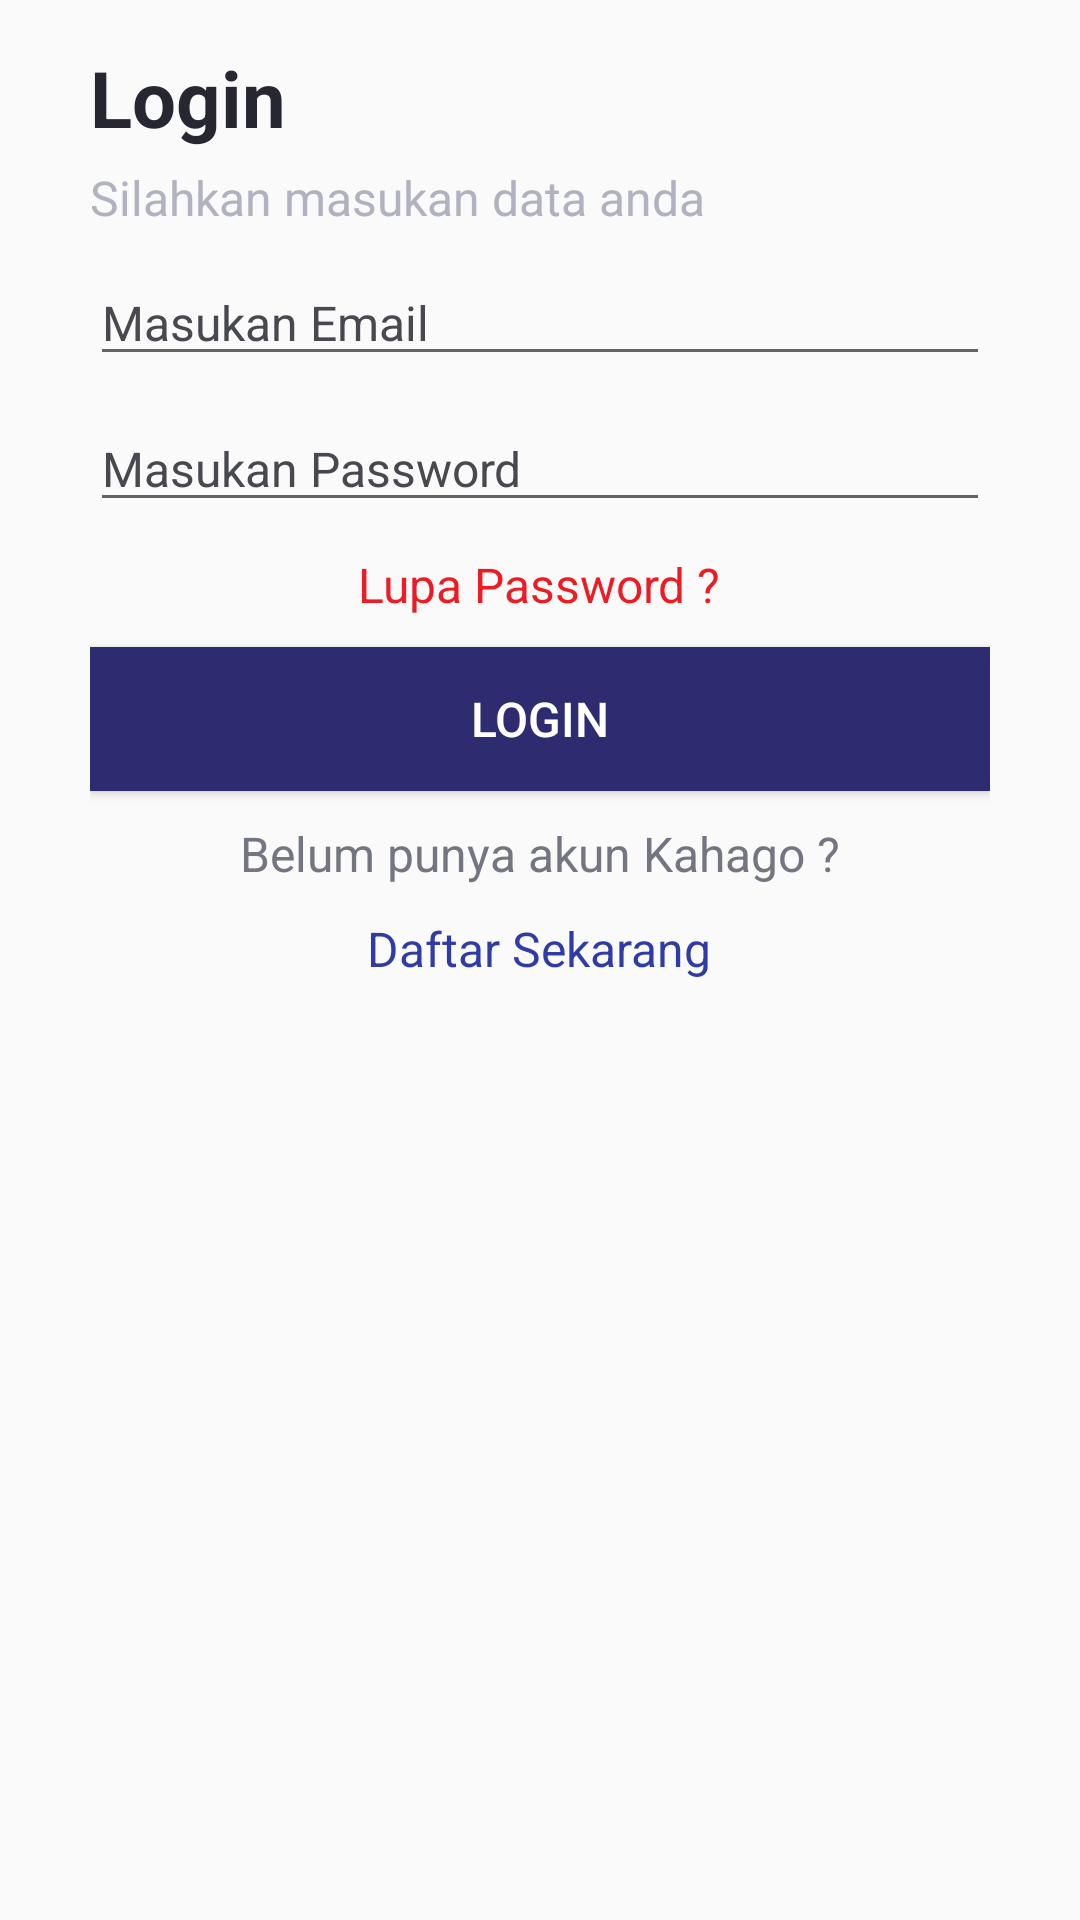

Android layout source for this screen:
<!-- AndroidManifest.xml: application theme AppTheme -->
<!-- res/layout/login_form.xml -->
<?xml version="1.0" encoding="utf-8"?>
<RelativeLayout
    xmlns:android="http://schemas.android.com/apk/res/android"
    android:layout_width="match_parent"
    android:layout_height="match_parent">

    <LinearLayout
        android:layout_width="match_parent"
        android:layout_height="wrap_content"
        android:orientation="vertical"
        android:layout_marginTop="@dimen/margin_form_top"
        android:layout_marginStart="@dimen/margin_form_side"
        android:layout_marginEnd="@dimen/margin_form_side">

        <TextView
            android:layout_width="wrap_content"
            android:layout_height="wrap_content"
            android:text="@string/login_text"
            android:textSize="@dimen/title_text"
            android:textColor="@color/black_text"
            android:textStyle="bold"/>

        <TextView
            android:layout_width="wrap_content"
            android:layout_height="wrap_content"
            android:layout_marginTop="@dimen/space_5"
            android:text="@string/silahkan_masukan_data_anda"
            android:textSize="@dimen/text_16"
            android:textColor="@color/light_gray_text" />

        <EditText
            android:layout_width="match_parent"
            android:layout_height="wrap_content"
            android:layout_marginTop="@dimen/space_10"
            android:textSize="@dimen/text_16"
            android:textColor="@color/black_text"
            android:hint="@string/masukan_email"
            android:textColorHint="@color/gray_text" />

        <EditText
            android:layout_width="match_parent"
            android:layout_height="wrap_content"
            android:layout_marginTop="@dimen/space_10"
            android:textSize="@dimen/text_16"
            android:textColor="@color/black_text"
            android:hint="@string/masukan_password"
            android:textColorHint="@color/gray_text"
            android:inputType="textPassword"/>

        <TextView
            android:layout_width="wrap_content"
            android:layout_height="wrap_content"
            android:layout_marginTop="@dimen/space_10"
            android:layout_gravity="center"
            android:text="@string/lupa_password"
            android:textSize="@dimen/text_16"
            android:textColor="@color/red"/>
        
        <Button
            android:layout_width="match_parent"
            android:layout_height="@dimen/height_48"
            android:layout_marginTop="@dimen/space_10"
            android:text="@string/login_text"
            android:textSize="@dimen/text_16"
            android:textColor="@color/white"
            android:background="@color/colorPrimaryDark"/>

        <TextView
            android:layout_width="wrap_content"
            android:layout_height="wrap_content"
            android:layout_marginTop="@dimen/space_10"
            android:layout_gravity="center"
            android:text="@string/belum_punya_akun_kahago"
            android:textSize="@dimen/text_16"
            android:textColor="@color/light2_gray"/>

        <TextView
            android:layout_width="wrap_content"
            android:layout_height="wrap_content"
            android:layout_marginTop="@dimen/space_10"
            android:layout_marginBottom="@dimen/space_20"
            android:layout_gravity="center"
            android:text="@string/daftar_sekarang"
            android:textSize="@dimen/text_16"
            android:textColor="@color/blue"/>

    </LinearLayout>

</RelativeLayout>
<!-- resources referenced by this layout -->
<resources>
  <color name="black_text">#262731</color>
  <color name="blue">#303CA6</color>
  <color name="colorPrimaryDark">#2E2C70</color>
  <color name="gray_text">#47494F</color>
  <color name="light2_gray">#737580</color>
  <color name="light_gray_text">#B0B2BF</color>
  <color name="red">#ED1C24</color>
  <color name="white">#ffffff</color>
  <dimen name="height_48">48dp</dimen>
  <dimen name="margin_form_side">30dp</dimen>
  <dimen name="margin_form_top">15dp</dimen>
  <dimen name="space_10">10dp</dimen>
  <dimen name="space_20">20dp</dimen>
  <dimen name="space_5">5dp</dimen>
  <dimen name="text_16">16sp</dimen>
  <dimen name="title_text">26sp</dimen>
  <string name="belum_punya_akun_kahago">Belum punya akun Kahago ?</string>
  <string name="daftar_sekarang">Daftar Sekarang</string>
  <string name="login_text">Login</string>
  <string name="lupa_password">Lupa Password ?</string>
  <string name="masukan_email">Masukan Email</string>
  <string name="masukan_password">Masukan Password</string>
  <string name="silahkan_masukan_data_anda">Silahkan masukan data anda</string>
  <style name="AppTheme" parent="Theme.AppCompat.Light.NoActionBar">
          
          <item name="colorPrimary">@color/colorPrimary</item>
          <item name="colorPrimaryDark">@color/colorPrimaryDark</item>
          <item name="colorAccent">@color/colorPrimaryDark</item>
      </style>
  <color name="colorPrimary">#474EFE</color>
</resources>
